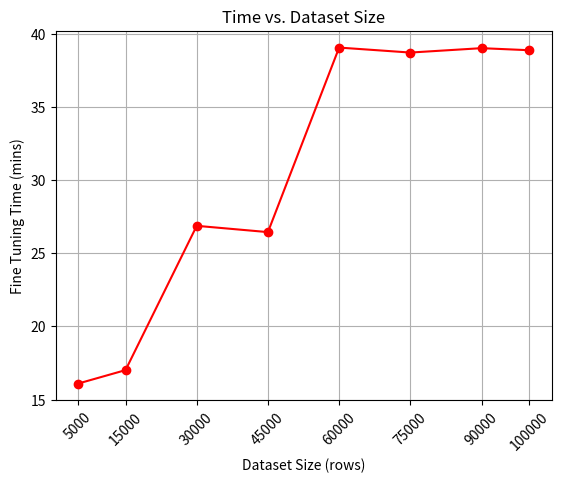

Write the Python code that produced this figure.
import matplotlib.pyplot as plt

dataset_sizes = [5000, 15000, 30000, 45000, 60000, 75000, 90000, 100000]
time_Fine_Tuning = [16.09, 17.01, 26.87, 26.44, 39.05, 38.71, 39.01, 38.87]

plt.plot(dataset_sizes, time_Fine_Tuning, marker='o', color='red')
plt.xlabel('Dataset Size (rows)')
plt.ylabel('Fine Tuning Time (mins)')
plt.title('Time vs. Dataset Size')
plt.grid(True)
plt.xticks(dataset_sizes, rotation=45)
plt.savefig("Time_VS_Dataset_Size.png")
plt.show()


